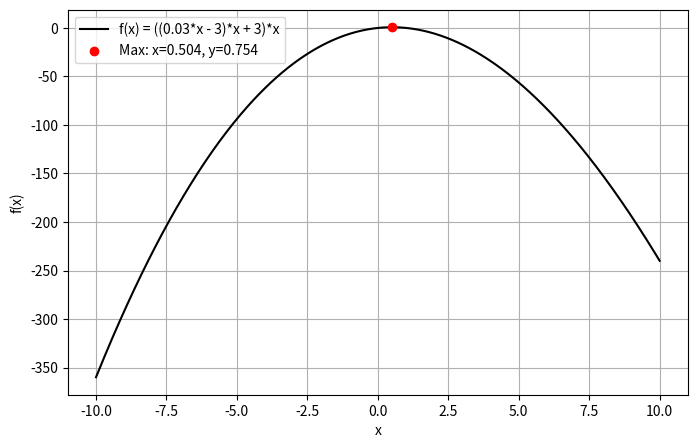

This figure's Python source:
import numpy as np
import matplotlib.pyplot as plt


def f_22(x):
    return ((0.03 * x - 3) * x + 3) * x

def dichotomy_max(f, a, b, E):
    while abs(b - a) >= 2 * E:
        x1 = (a + b - E) / 2
        x2 = (a + b + E) / 2
        if f(x1) > f(x2):
            b = x2
        else:
            a = x1
    x_max = (a + b) / 2
    return x_max, f(x_max)

x_max, f_max = dichotomy_max(f_22, -10, 10, 0.001)

x_vals_22 = np.linspace(-10, 10, 400)
y_vals_22 = f_22(x_vals_22)

plt.figure(figsize=(8, 5))
plt.plot(x_vals_22, y_vals_22, label='f(x) = ((0.03*x - 3)*x + 3)*x', color='black')
plt.scatter([x_max], [f_max], color='red', zorder=5, label=f'Max: x={x_max:.3f}, y={f_max:.3f}')
plt.xlabel('x')
plt.ylabel('f(x)')
plt.grid(True)
plt.legend()
plt.show()
